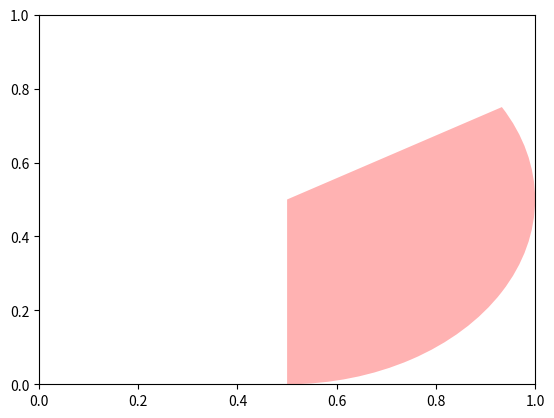

Source code (Python):
import matplotlib.pyplot as plt
import matplotlib.patches as mpatches
from matplotlib.collections import PatchCollection
import numpy as np

fig, ax = plt.subplots()

patches = []

wedge = mpatches.Wedge((.5, .5), 0.5, 270, 30, ec="none")
patches.append(wedge)

colors = np.linspace(0, 1, len(patches))
collection = PatchCollection(patches, cmap=plt.cm.hsv, alpha=0.3)
collection.set_array(np.array(colors))
ax.add_collection(collection)

plt.show()